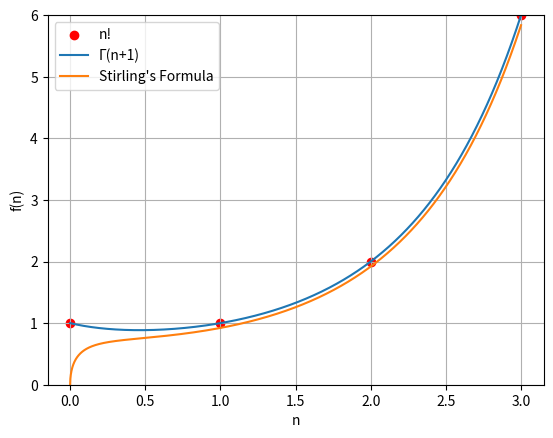

Source code (Python):
import matplotlib.pyplot as plt
import numpy as np

from scipy.special import gamma, factorial


def stirling_function(n: np.ndarray):
    approximate_nfac = np.multiply(n ** (n + 1 / 2), np.exp(-n)) * np.sqrt(2 * np.pi)
    return approximate_nfac


if __name__ == "__main__":
    values = np.linspace(0, 3, 2000)
    factorial_values = factorial([0, 1, 2, 3])
    gamma_values = gamma(values + 1)
    stirling_values = stirling_function(values)
    plt.scatter([0, 1, 2, 3], factorial_values, label="n!", marker="o", c="r")
    plt.plot(values, gamma_values, label="Γ(n+1)")
    plt.plot(values, stirling_values, label="Stirling's Formula")
    plt.ylabel("f(n)")
    plt.xlabel("n")
    plt.grid(True)
    plt.ylim(0, 6)
    plt.legend()
    plt.show()
